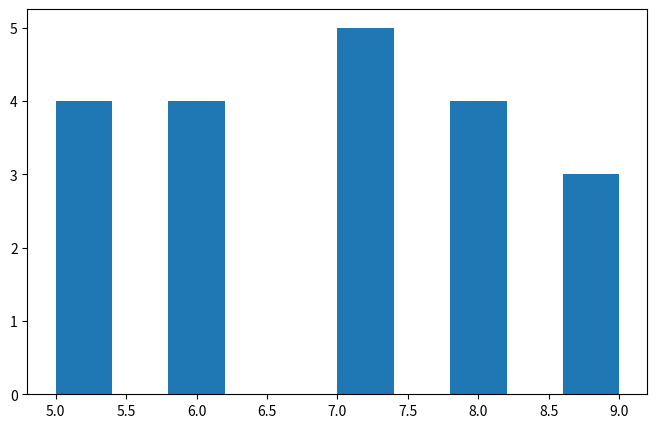

Reproduce this figure in Python.
import matplotlib.pyplot as plt
import numpy as np

data = (7,8,5,6,5,7,8,9,6,5,7,6,8,9,7,6,5,8,9,7)

plt.figure(figsize=(8,5))
plt.hist(data)        #Plotting Histogram
#Save Plot
plt.savefig("histogram.png")     
plt.show()